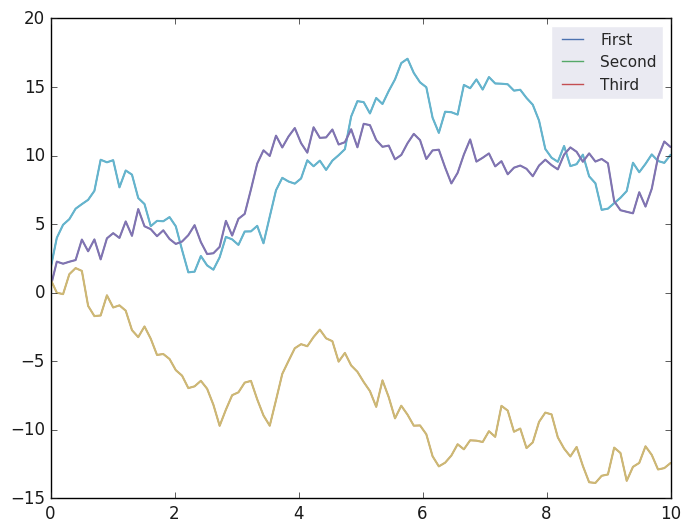

Recreate this plot in Python.
'''
    05_numpy_plot.py

    Plotting numpy data and using Matplotlib APIs to assist in rendering.

'''
import matplotlib.pyplot as plt
import numpy as np
import pandas as pd

plt.style.use('classic')

rand_state = np.random.RandomState(0)
x = np.linspace(0, 10, 100)
y = np.cumsum(rand_state.randn(100, 3), 0)

plt.plot(x, y)
plt.legend(['First', 'Second', 'Third'], ncol=1, loc='best')
plt.show()


# now accomplished using Seaborn styles
import seaborn as sns
sns.set()

plt.plot(x, y)
plt.legend(['First', 'Second', 'Third'], ncol=1, loc='best')
plt.show()